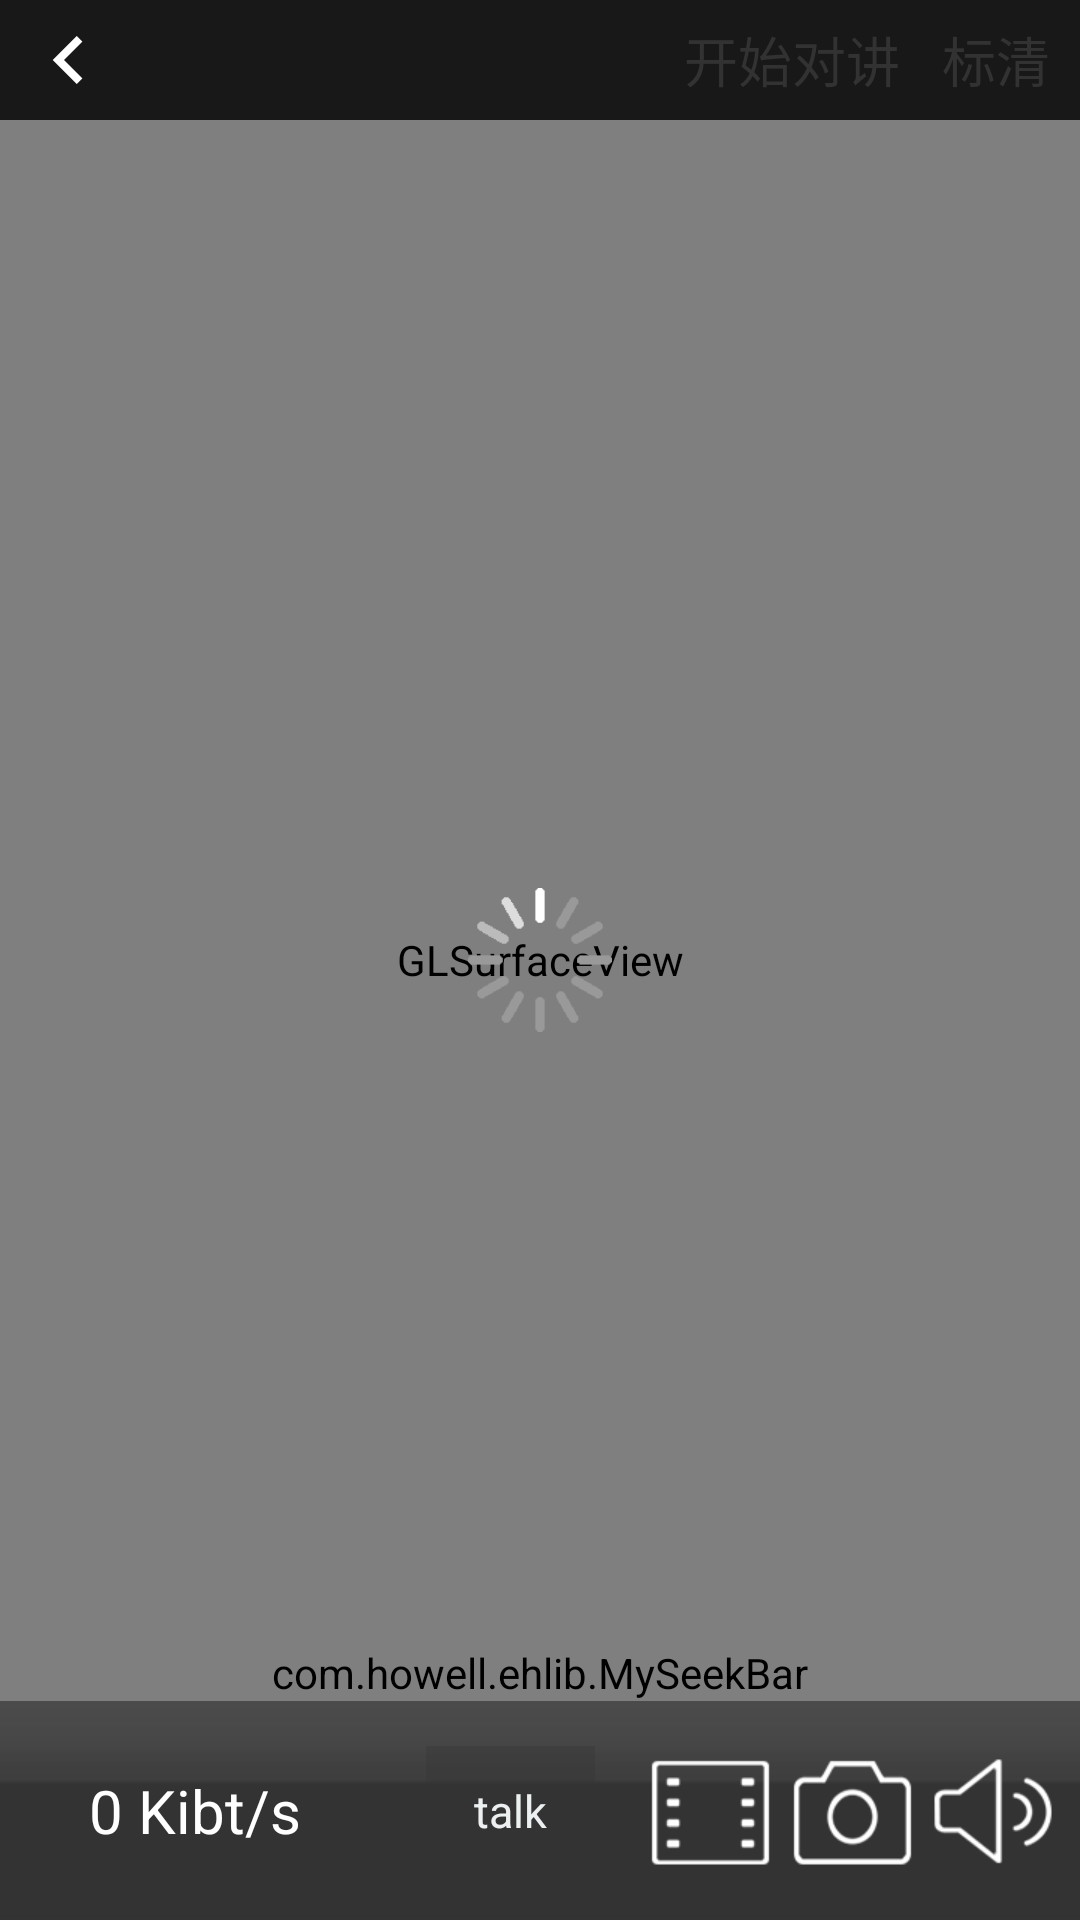

This screen was rendered from an Android layout file. Write that file and the resources it references.
<!-- AndroidManifest.xml: application theme AppTheme -->
<!-- res/layout/glsurface.xml -->
<?xml version="1.0" encoding="utf-8"?>
<FrameLayout xmlns:android="http://schemas.android.com/apk/res/android"
    android:id="@+id/glsurface"
    android:layout_width="match_parent"
    android:layout_height="match_parent" >

    <android.opengl.GLSurfaceView
        android:id="@+id/glsurface_view"
        android:layout_width="match_parent"
        android:layout_height="match_parent" >
    </android.opengl.GLSurfaceView>

    <LinearLayout
        android:id="@+id/surface_icons"
        android:layout_width="match_parent"
        android:layout_height="wrap_content"
        android:layout_gravity="bottom|center_horizontal"
        android:background="@mipmap/surface_icon_bk"
        android:orientation="vertical"
        android:paddingBottom="15dip" >

        <LinearLayout
            android:layout_width="match_parent"
            android:layout_height="wrap_content"
            android:layout_weight="1" >

        
            <com.howell.ehlib.MySeekBar
                android:id="@+id/replaySeekBar"
                android:layout_width="match_parent"
                android:layout_height="wrap_content"
                android:progressDrawable="@drawable/my_seekbar"
                android:thumb="@mipmap/seek_thumb" />
        </LinearLayout>

        <LinearLayout
            android:layout_width="match_parent"
            android:layout_height="match_parent"
            android:layout_marginTop="15dip" >

            <LinearLayout
                android:layout_width="wrap_content"
                android:layout_height="match_parent"
                android:layout_weight="0.33" >

                <TextView
                    android:id="@+id/tv_stream_len"
                    android:layout_width="130dp"
                    android:layout_height="fill_parent"
                    android:gravity="center"
                    android:text="0 Kibt/s"
                    android:textColor="@color/white"
                    android:textSize="20sp" />
            </LinearLayout>

            <LinearLayout
                android:layout_width="wrap_content"
                android:layout_height="match_parent"
                android:layout_weight="0.33" >

                <Button
                    android:id="@+id/play_talk"
                    android:layout_width="fill_parent"
                    android:layout_height="fill_parent"
                    android:gravity="center"
                    android:textSize="15sp"
                    android:textColor="@color/white_highlight"
                	android:background="@drawable/btn_play_talk"
              		android:padding="10dp"
                    android:text="@string/play_talk" />
            </LinearLayout>

            <LinearLayout
                android:layout_width="wrap_content"
                android:layout_height="match_parent"
                android:layout_marginLeft="15dip"
                android:layout_marginRight="5dip"
                android:layout_weight="0.34" 
                android:gravity="center_horizontal"
                >

                <ImageButton
                    android:id="@+id/ib_pause"
                    android:layout_width="wrap_content"
                    android:layout_height="wrap_content"
                    android:layout_weight="1"
                    android:background="@null"
                    android:src="@mipmap/img_pause"
                    android:visibility="gone" />

                <ImageButton
                    android:id="@+id/vedio_list"
                    android:layout_width="wrap_content"
                    android:layout_height="wrap_content"
                    android:layout_weight="1"
                    android:background="#00000000"
                    android:src="@mipmap/img_record" />

                <ImageButton
                    android:id="@+id/catch_picture"
                    android:layout_width="wrap_content"
                    android:layout_height="wrap_content"
                    android:layout_weight="1"
                    android:background="#00000000"
                    android:src="@mipmap/img_take_photo" />

                <ImageButton
                    android:id="@+id/sound"
                    android:layout_width="wrap_content"
                    android:layout_height="wrap_content"
                    android:layout_weight="1"
                    android:background="#00000000"
                    android:src="@mipmap/img_sound" />
            </LinearLayout>
        </LinearLayout>
    </LinearLayout>

    <ProgressBar
        android:id="@+id/waitProgressBar"
        android:layout_width="wrap_content"
        android:layout_height="wrap_content"
        android:layout_gravity="center"
        android:indeterminateDrawable="@drawable/my_progress" />

    <ImageView
        android:id="@+id/animation_back"
        android:layout_width="wrap_content"
        android:layout_height="wrap_content"
        android:layout_gravity="center"
        android:src="@mipmap/animation_background"
        android:visibility="gone" />

    <ImageView
        android:id="@+id/animation_aim"
        android:layout_width="wrap_content"
        android:layout_height="wrap_content"
        android:layout_gravity="center"
        android:src="@mipmap/animation_aim"
        android:visibility="gone" />

    <LinearLayout
        android:layout_width="wrap_content"
        android:layout_height="wrap_content"
        android:layout_gravity="bottom|left"
        android:layout_marginBottom="22dip"
        android:layout_marginLeft="15dip" >
    </LinearLayout>

    <FrameLayout
        android:id="@+id/player_title_bar"
        android:layout_width="match_parent"
        android:layout_height="40dp"
        android:background="@color/title_pop_normol" >

        <ImageButton
            android:id="@+id/player_imagebutton_back"
            android:layout_width="wrap_content"
            android:layout_height="wrap_content"
            android:layout_gravity="left|center"
            android:background="#00000000"
            android:src="@drawable/back_btn_selector" />

        <TextView
            android:id="@+id/player_change_stream"
            android:layout_width="wrap_content"
            android:layout_height="match_parent"
            android:layout_gravity="right|center"
            android:layout_marginRight="10dp"
            android:gravity="center"
            android:text="标清"
            android:textSize="18sp" />

        <TextView
            android:id="@+id/player_talk"
            android:layout_width="wrap_content"
            android:layout_height="match_parent"
            android:layout_gravity="right|center"
            android:layout_marginRight="60dp"
            android:gravity="center"
            android:text="开始对讲"
            android:textSize="18sp" />
    </FrameLayout>

</FrameLayout>
<!-- resources referenced by this layout -->
<resources>
  <color name="title_pop_normol">#181818</color>
  <color name="white">#ffffff</color>
  <color name="white_highlight">#EDF0F1</color>
  <!-- drawable back_btn_selector (drawable) -->
  <?xml version="1.0" encoding="utf-8"?>
  <selector
      xmlns:android="http://schemas.android.com/apk/res/android">
      <item android:state_pressed="true"  android:drawable="@mipmap/browse_back_on" />
      <item android:state_focused="true" android:drawable="@mipmap/browse_back_on" />
      <item android:drawable="@mipmap/browse_back" />
  </selector>
  <!-- drawable btn_play_talk (drawable) -->
  <?xml version="1.0" encoding="utf-8"?>
  <selector xmlns:android="http://schemas.android.com/apk/res/android" >
      <item android:state_pressed="true" android:drawable="@color/green"/>
  	<item android:drawable="@color/play_talk"/>
  </selector>
  <!-- drawable my_progress (drawable) -->
  <?xml version="1.0" encoding="utf-8"?>
  <animated-rotate
  	    xmlns:android="http://schemas.android.com/apk/res/android"
  	    android:drawable="@mipmap/progress"
  	    android:pivotX="50%"
  	    android:pivotY="50%"/>
  <!-- drawable my_seekbar (drawable) -->
  <?xml version="1.0" encoding="UTF-8"?>
    
  <layer-list  xmlns:android="http://schemas.android.com/apk/res/android">  
  	<item   
  		android:id="@android:id/background"   
  		android:drawable="@mipmap/seek_pro" />
  	<item   
  		android:id="@android:id/progress"   
  		android:drawable="@mipmap/seek_bar" />
  </layer-list>
  <!-- mipmap animation_aim: png bitmap (mipmap-hdpi, 3748 bytes) -->
  <!-- mipmap animation_background: png bitmap (mipmap-hdpi, 4650 bytes) -->
  <!-- mipmap img_pause: png bitmap (mipmap-xhdpi, 18016 bytes) -->
  <!-- mipmap img_record: png bitmap (mipmap-xhdpi, 18821 bytes) -->
  <!-- mipmap img_sound: png bitmap (mipmap-xhdpi, 19669 bytes) -->
  <!-- mipmap img_take_photo: png bitmap (mipmap-xhdpi, 19393 bytes) -->
  <!-- mipmap seek_thumb: png bitmap (mipmap-hdpi, 3764 bytes) -->
  <!-- mipmap surface_icon_bk: png bitmap (mipmap-hdpi, 2864 bytes) -->
  <string name="play_talk">talk</string>
  <style name="AppTheme" parent="AppBaseTheme">
          
      </style>
  <color name="green">#04F927</color>
  <color name="play_talk">#50333333</color>
  <style name="AppBaseTheme" parent="android:Theme.Light">
          
      </style>
</resources>
